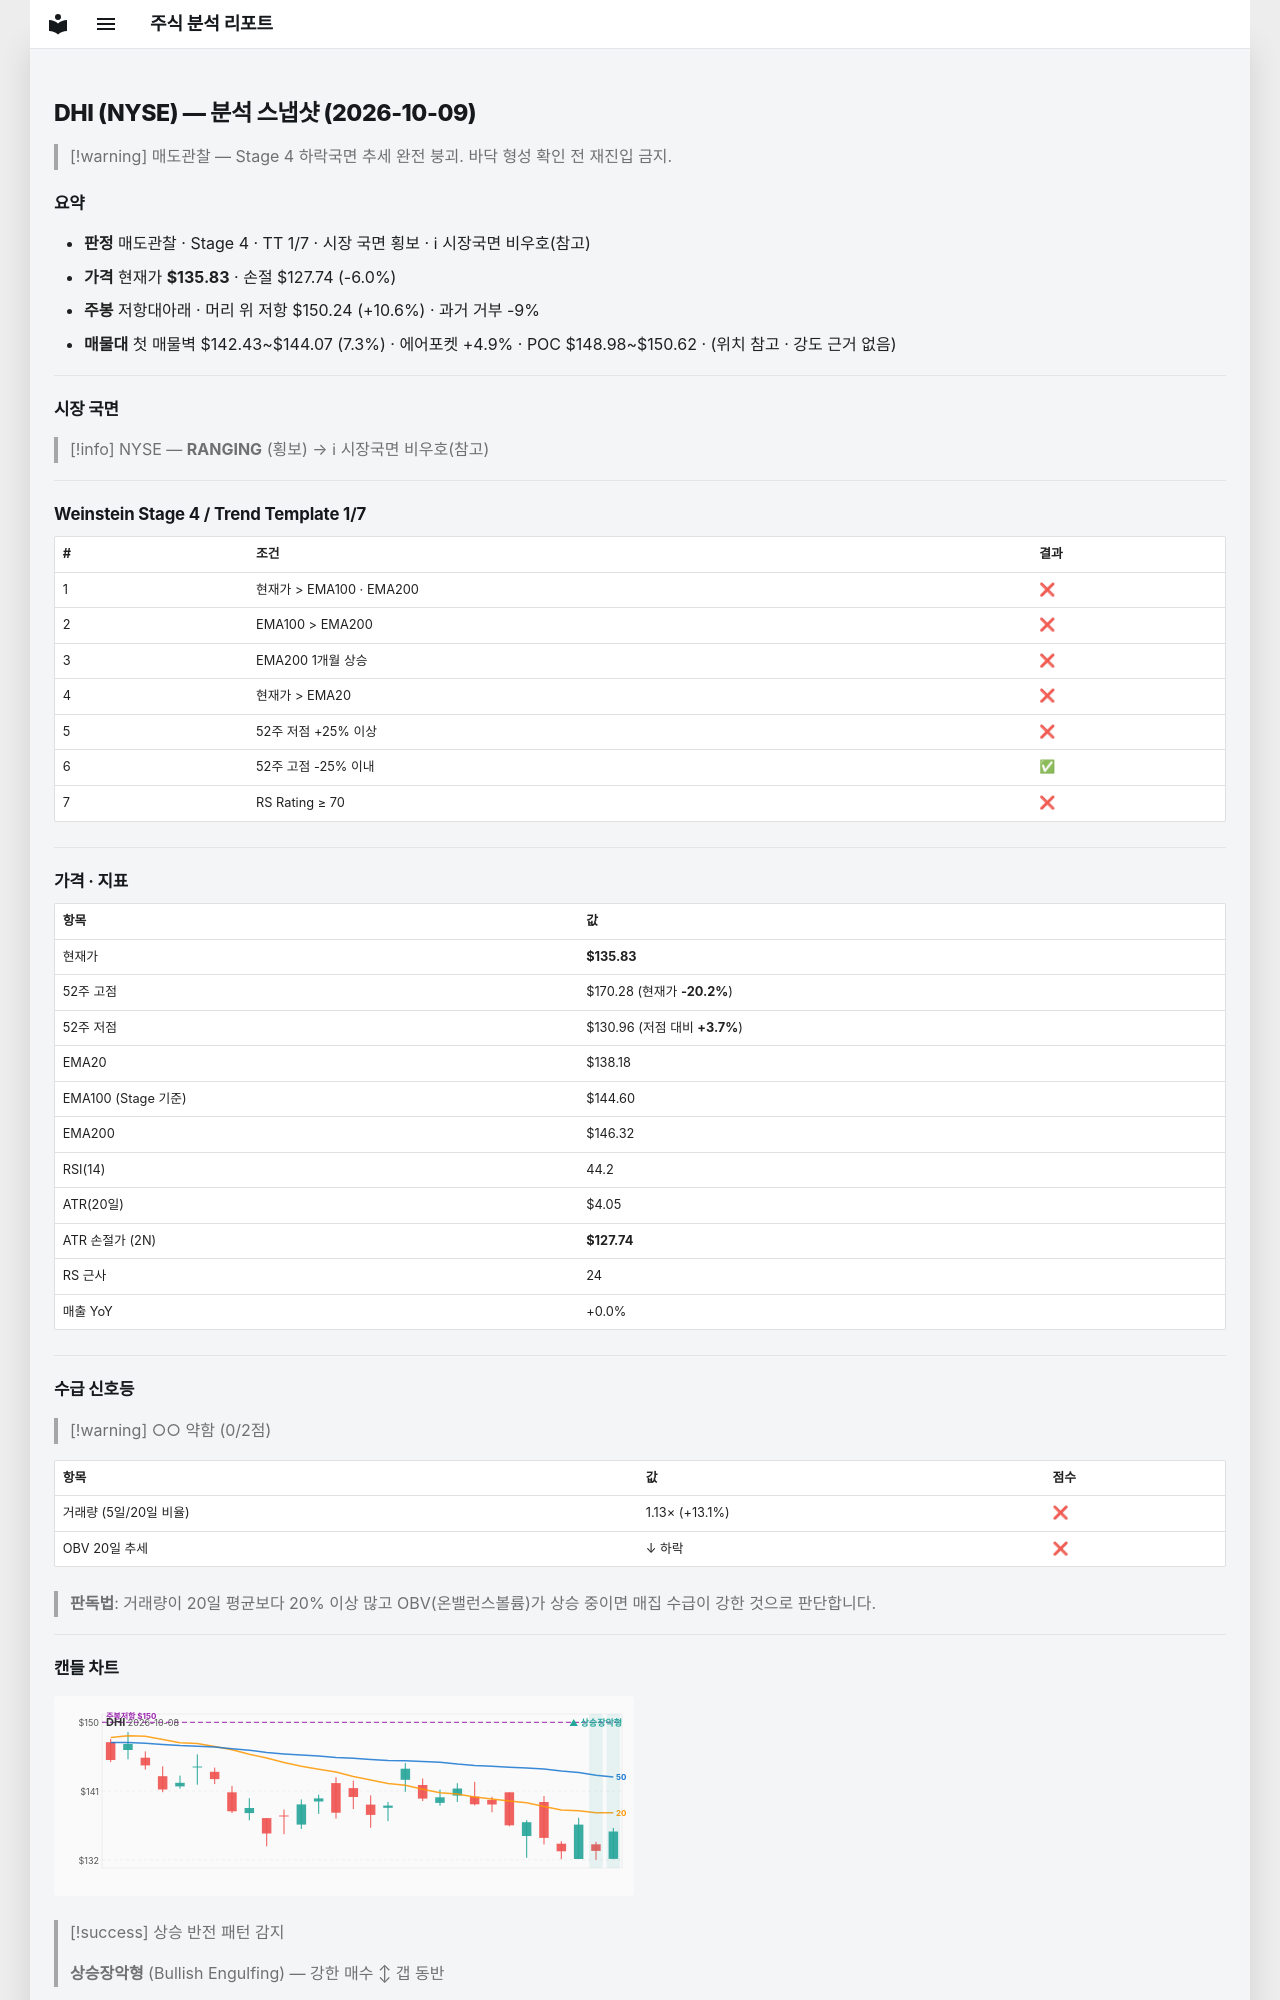

repository: soloandco/stock-reports · page: snapshots/DHI-2026-10-09/index.html · generator: mkdocs

---
type: analysis-snapshot
title: DHI 분석 스냅샷
ticker: DHI
market: NYSE
created: 2026-10-09
updated: 2026-10-09
bar-date: 2026-10-08
verdict: 매도관찰
real-rr: 1.78
sma50-gap-pct: -1.7
weekly-position: 저항대아래
weekly-overhead-price: 150.24
weekly-overhead-pct: 10.6
stage: 4
trend-template-score: 1
tt-max: 7
ma-set: ema-20-100-200
price: 135.8300018310547
stop-price: 127.73712264237803
market-regime: RANGING
supply-demand-score: 0/2
supply-demand-label: 약함
status: tracking
tags:
  - stock-agent
  - watchlist
  - DHI
  - analysis
related:
  - "[[analysis-template]]"
---

# DHI (NYSE) — 분석 스냅샷 (2026-10-09)

> [!warning] 매도관찰 — Stage 4 하락국면
> 추세 완전 붕괴. 바닥 형성 확인 전 재진입 금지.

## 요약

- **판정** 매도관찰 · Stage 4 · TT 1/7 · 시장 국면 횡보 · ℹ 시장국면 비우호(참고)
- **가격** 현재가 **$135.83** · 손절 $127.74 (-6.0%)
- **주봉** 저항대아래 · 머리 위 저항 $150.24 (+10.6%) · 과거 거부 -9%
- **매물대** 첫 매물벽 $142.43~$144.07 (7.3%) · 에어포켓 +4.9% · POC $148.98~$150.62 · (위치 참고 · 강도 근거 없음)

---

## 시장 국면

> [!info] NYSE — **RANGING** (횡보) → ℹ 시장국면 비우호(참고)

---

## Weinstein Stage 4 / Trend Template 1/7

| # | 조건 | 결과 |
|---|------|------|
| 1 | 현재가 > EMA100 · EMA200 | ❌ |
| 2 | EMA100 > EMA200 | ❌ |
| 3 | EMA200 1개월 상승 | ❌ |
| 4 | 현재가 > EMA20 | ❌ |
| 5 | 52주 저점 +25% 이상 | ❌ |
| 6 | 52주 고점 -25% 이내 | ✅ |
| 7 | RS Rating ≥ 70 | ❌ |

---

## 가격 · 지표

| 항목 | 값 |
|------|---|
| 현재가 | **$135.83** |
| 52주 고점 | $170.28 (현재가 **-20.2%**) |
| 52주 저점 | $130.96 (저점 대비 **+3.7%**) |
| EMA20 | $138.18 |
| EMA100 (Stage 기준) | $144.60 |
| EMA200 | $146.32 |
| RSI(14) | 44.2 |
| ATR(20일) | $4.05 |
| ATR 손절가 (2N) | **$127.74** |
| RS 근사 | 24 |
| 매출 YoY | +0.0% |

---
## 수급 신호등

> [!warning] ○○ 약함 (0/2점)

| 항목 | 값 | 점수 |
|------|------|------|
| 거래량 (5일/20일 비율) | 1.13× (+13.1%) | ❌ |
| OBV 20일 추세 | ↓ 하락 | ❌ |

> **판독법**: 거래량이 20일 평균보다 20% 이상 많고 OBV(온밸런스볼륨)가 상승 중이면 매집 수급이 강한 것으로 판단합니다.

---
